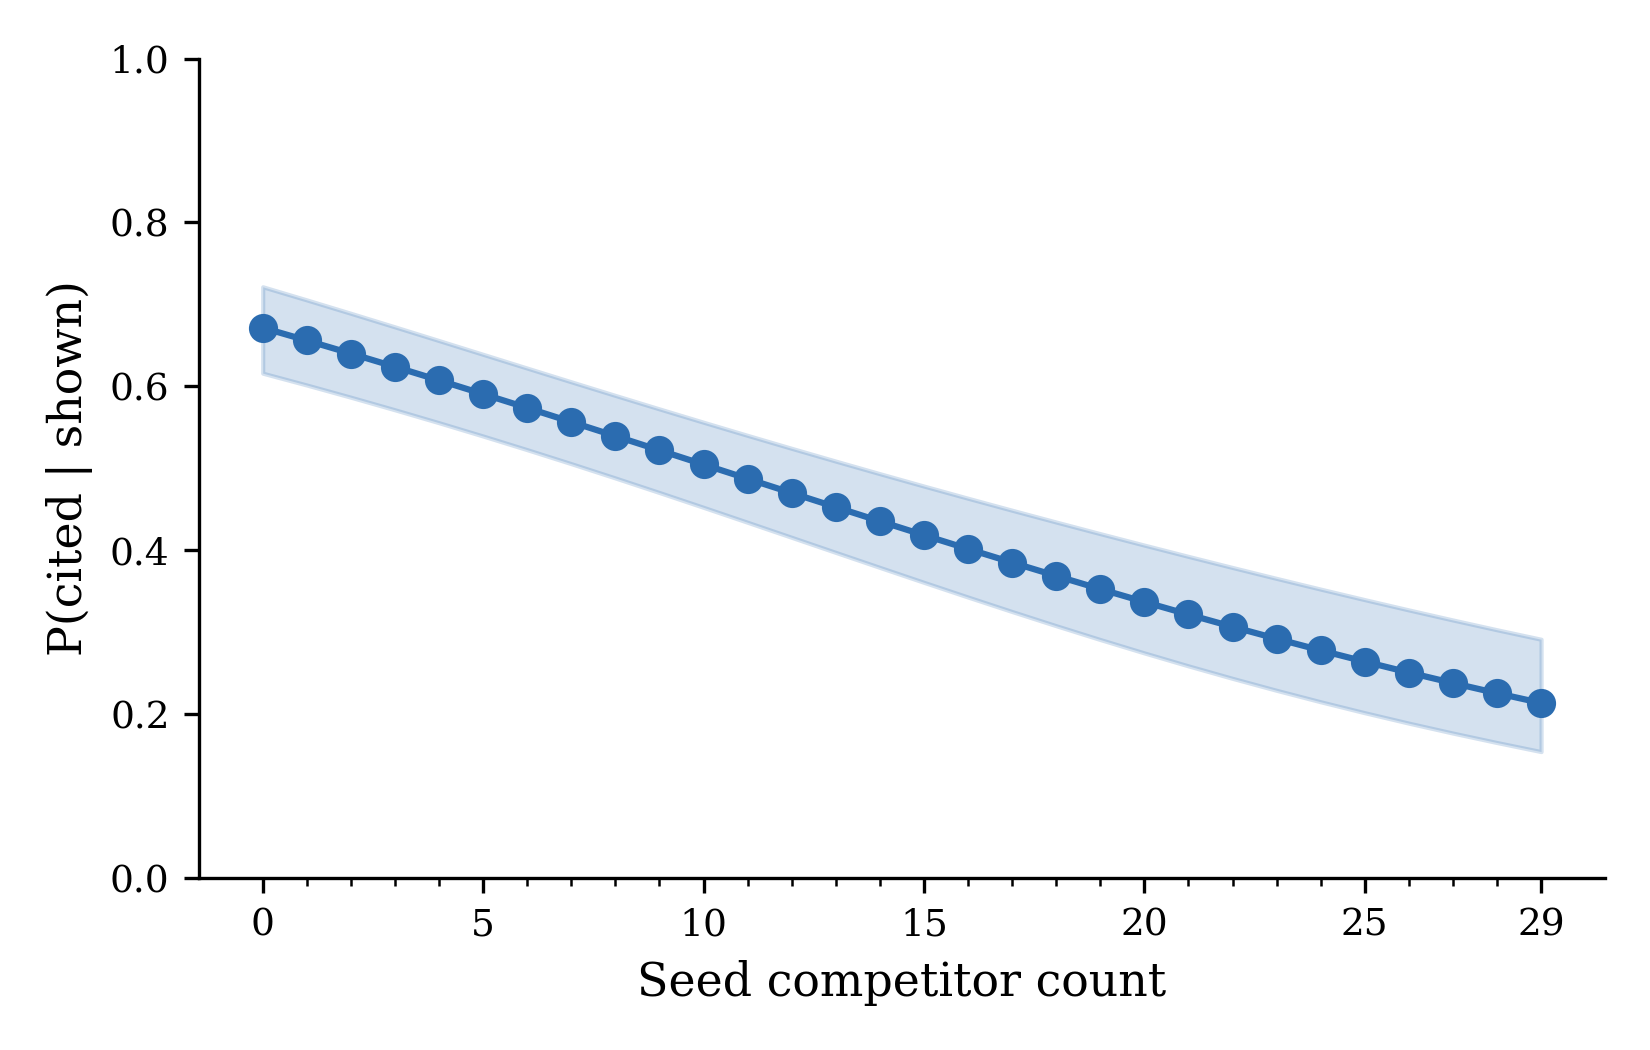

Data behind this chart, as committed beside it:
n_other_seeds, predicted_mean, ci_lower, ci_upper
0, 0.6715, 0.6161, 0.7215
1, 0.656, 0.6016, 0.7055
2, 0.6401, 0.5867, 0.6891
3, 0.6239, 0.5714, 0.6726
4, 0.6074, 0.5556, 0.6559
5, 0.5907, 0.5394, 0.6391
6, 0.5737, 0.5227, 0.6223
7, 0.5566, 0.5057, 0.6055
8, 0.5394, 0.4882, 0.5889
9, 0.5221, 0.4704, 0.5725
10, 0.5047, 0.4524, 0.5562
11, 0.4873, 0.4342, 0.5402
12, 0.47, 0.4158, 0.5244
13, 0.4527, 0.3974, 0.5088
14, 0.4355, 0.3791, 0.4935
15, 0.4185, 0.3609, 0.4784
16, 0.4017, 0.3429, 0.4635
17, 0.3851, 0.3253, 0.4489
18, 0.3688, 0.308, 0.4345
19, 0.3528, 0.2911, 0.4203
20, 0.337, 0.2748, 0.4063
21, 0.3217, 0.259, 0.3926
22, 0.3067, 0.2438, 0.379
23, 0.2921, 0.2292, 0.3657
24, 0.2779, 0.2152, 0.3526
25, 0.2642, 0.2018, 0.3398
26, 0.2509, 0.1891, 0.3272
27, 0.238, 0.177, 0.315
28, 0.2256, 0.1655, 0.303
29, 0.2137, 0.1544, 0.2915
